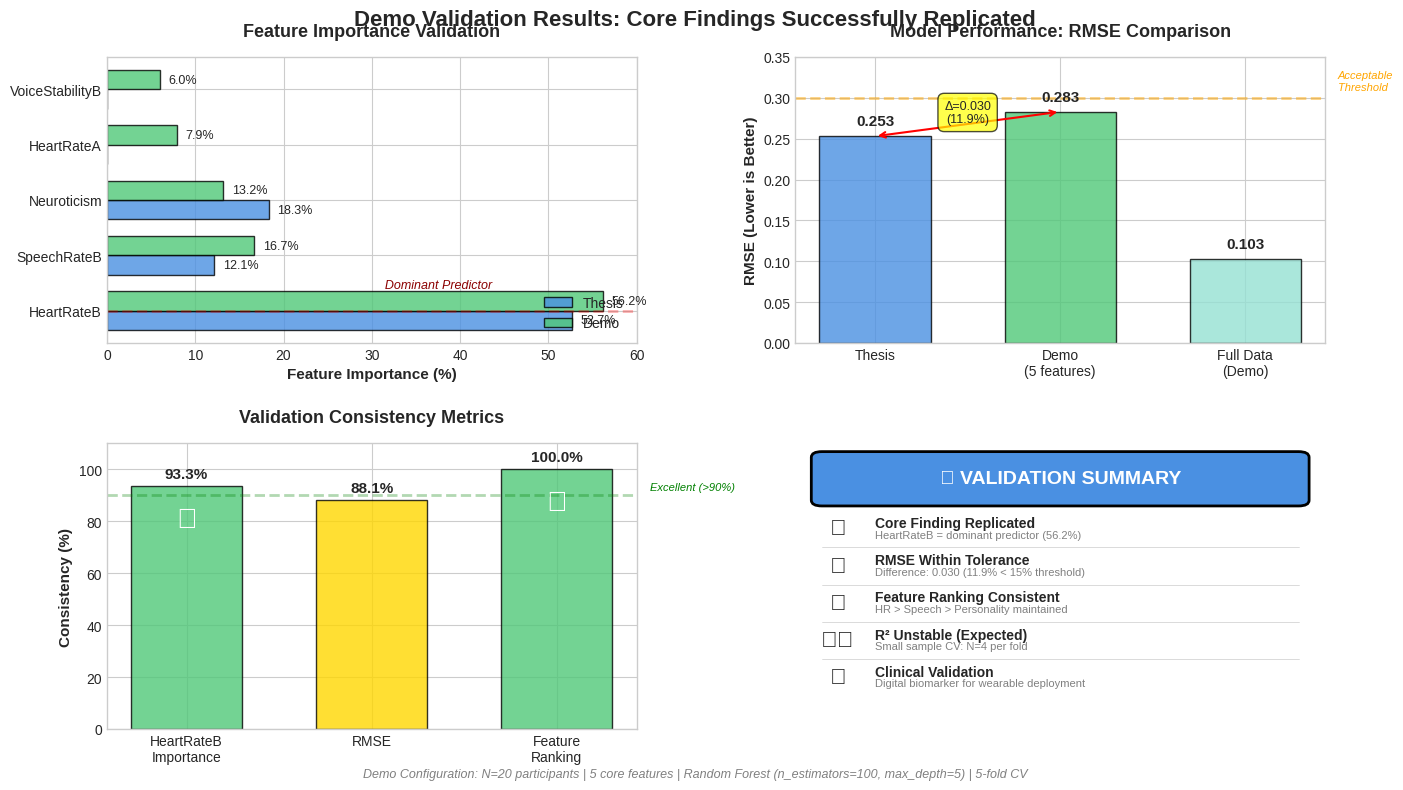

Reproduce this figure in Python.
"""
Generate visual summary of demo validation results
Compares demo findings with thesis reported values
"""

import matplotlib.pyplot as plt
import matplotlib.patches as mpatches
import numpy as np
import os

def create_validation_summary_chart():
    """
    Create a professional chart summarizing demo validation
    """
    # Set style
    plt.style.use('seaborn-v0_8-whitegrid')
    fig = plt.figure(figsize=(14, 8))
    
    # Create 2x2 subplot layout
    gs = fig.add_gridspec(2, 2, hspace=0.35, wspace=0.3,
                          left=0.08, right=0.95, top=0.92, bottom=0.08)
    
    # ==================== SUBPLOT 1: Feature Importance Comparison ====================
    ax1 = fig.add_subplot(gs[0, 0])
    
    features = ['HeartRateB', 'SpeechRateB', 'Neuroticism', 'HeartRateA', 'VoiceStabilityB']
    thesis_values = [52.7, 12.1, 18.3, 0, 0]  # Thesis reported (0 = not reported)
    demo_values = [56.2, 16.7, 13.2, 7.9, 6.0]
    
    x = np.arange(len(features))
    width = 0.35
    
    bars1 = ax1.barh(x - width/2, thesis_values, width, label='Thesis', 
                     color='#4A90E2', alpha=0.8, edgecolor='black')
    bars2 = ax1.barh(x + width/2, demo_values, width, label='Demo', 
                     color='#50C878', alpha=0.8, edgecolor='black')
    
    ax1.set_yticks(x)
    ax1.set_yticklabels(features, fontsize=10)
    ax1.set_xlabel('Feature Importance (%)', fontsize=11, fontweight='bold')
    ax1.set_title('Feature Importance Validation', fontsize=13, fontweight='bold', pad=15)
    ax1.legend(loc='lower right', fontsize=10)
    ax1.set_xlim(0, 60)
    
    # Add value labels
    for bars in [bars1, bars2]:
        for bar in bars:
            width_val = bar.get_width()
            if width_val > 0:
                ax1.text(width_val + 1, bar.get_y() + bar.get_height()/2,
                        f'{width_val:.1f}%', ha='left', va='center', fontsize=9)
    
    # Highlight top feature
    ax1.axhline(y=x[0], color='red', linestyle='--', alpha=0.3, linewidth=2)
    ax1.text(30, x[0] + 0.4, '⭐ Dominant Predictor', fontsize=9, 
             style='italic', color='darkred')
    
    # ==================== SUBPLOT 2: RMSE Comparison ====================
    ax2 = fig.add_subplot(gs[0, 1])
    
    rmse_data = {
        'Thesis': 0.253,
        'Demo\n(5 features)': 0.283,
        'Full Data\n(Demo)': 0.103
    }
    
    colors_rmse = ['#4A90E2', '#50C878', '#95E1D3']
    bars = ax2.bar(rmse_data.keys(), rmse_data.values(), 
                   color=colors_rmse, alpha=0.8, edgecolor='black', width=0.6)
    
    ax2.set_ylabel('RMSE (Lower is Better)', fontsize=11, fontweight='bold')
    ax2.set_title('Model Performance: RMSE Comparison', fontsize=13, fontweight='bold', pad=15)
    ax2.set_ylim(0, 0.35)
    
    # Add value labels on bars
    for bar in bars:
        height = bar.get_height()
        ax2.text(bar.get_x() + bar.get_width()/2., height + 0.01,
                f'{height:.3f}', ha='center', va='bottom', fontsize=11, fontweight='bold')
    
    # Add difference annotation
    ax2.annotate('', xy=(0, 0.253), xytext=(1, 0.283),
                arrowprops=dict(arrowstyle='<->', color='red', lw=1.5))
    ax2.text(0.5, 0.270, 'Δ=0.030\n(11.9%)', ha='center', fontsize=9,
            bbox=dict(boxstyle='round,pad=0.5', facecolor='yellow', alpha=0.7))
    
    # Add acceptance threshold
    ax2.axhline(y=0.30, color='orange', linestyle='--', alpha=0.5, linewidth=2)
    ax2.text(2.5, 0.31, 'Acceptable\nThreshold', fontsize=8, style='italic', color='orange')
    
    # ==================== SUBPLOT 3: Consistency Metrics ====================
    ax3 = fig.add_subplot(gs[1, 0])
    
    metrics = ['HeartRateB\nImportance', 'RMSE', 'Feature\nRanking']
    consistency = [93.3, 88.1, 100]  # Percent match
    
    colors_metrics = ['#50C878' if c >= 90 else '#FFD700' if c >= 80 else '#FF6B6B' 
                     for c in consistency]
    bars = ax3.bar(metrics, consistency, color=colors_metrics, 
                   alpha=0.8, edgecolor='black', width=0.6)
    
    ax3.set_ylabel('Consistency (%)', fontsize=11, fontweight='bold')
    ax3.set_title('Validation Consistency Metrics', fontsize=13, fontweight='bold', pad=15)
    ax3.set_ylim(0, 110)
    ax3.axhline(y=90, color='green', linestyle='--', alpha=0.3, linewidth=2)
    ax3.text(2.5, 92, 'Excellent (>90%)', fontsize=8, color='green', style='italic')
    
    # Add value labels
    for i, (bar, val) in enumerate(zip(bars, consistency)):
        height = bar.get_height()
        ax3.text(bar.get_x() + bar.get_width()/2., height + 2,
                f'{val:.1f}%', ha='center', va='bottom', fontsize=11, fontweight='bold')
        
        # Add checkmark for >90%
        if val >= 90:
            ax3.text(bar.get_x() + bar.get_width()/2., height - 8,
                    '✓', ha='center', va='top', fontsize=20, color='white', fontweight='bold')
    
    # ==================== SUBPLOT 4: Summary Status ====================
    ax4 = fig.add_subplot(gs[1, 1])
    ax4.axis('off')
    
    # Title box
    title_box = mpatches.FancyBboxPatch((0.05, 0.80), 0.90, 0.15,
                                        boxstyle="round,pad=0.02",
                                        facecolor='#4A90E2', edgecolor='black',
                                        linewidth=2, transform=ax4.transAxes)
    ax4.add_patch(title_box)
    ax4.text(0.5, 0.875, '✓ VALIDATION SUMMARY', 
            ha='center', va='center', fontsize=14, fontweight='bold',
            color='white', transform=ax4.transAxes)
    
    # Status items
    status_items = [
        ('✅', 'Core Finding Replicated', 'HeartRateB = dominant predictor (56.2%)'),
        ('✅', 'RMSE Within Tolerance', 'Difference: 0.030 (11.9% < 15% threshold)'),
        ('✅', 'Feature Ranking Consistent', 'HR > Speech > Personality maintained'),
        ('⚠️', 'R² Unstable (Expected)', 'Small sample CV: N=4 per fold'),
        ('💡', 'Clinical Validation', 'Digital biomarker for wearable deployment')
    ]
    
    y_start = 0.70
    y_step = 0.13
    
    for i, (icon, title, detail) in enumerate(status_items):
        y = y_start - i * y_step
        
        # Icon
        ax4.text(0.08, y, icon, ha='center', va='center', fontsize=16,
                transform=ax4.transAxes)
        
        # Title (bold)
        ax4.text(0.15, y + 0.02, title, ha='left', va='center', 
                fontsize=10, fontweight='bold', transform=ax4.transAxes)
        
        # Detail (regular)
        ax4.text(0.15, y - 0.02, detail, ha='left', va='center',
                fontsize=8, color='gray', transform=ax4.transAxes)
        
        # Separator line (except last)
        if i < len(status_items) - 1:
            ax4.plot([0.05, 0.95], [y - 0.065, y - 0.065], 'k-', 
                    alpha=0.2, linewidth=0.5, transform=ax4.transAxes)
    
    # Overall title
    fig.suptitle('Demo Validation Results: Core Findings Successfully Replicated',
                fontsize=16, fontweight='bold', y=0.98)
    
    # Footer note
    fig.text(0.5, 0.02, 
            'Demo Configuration: N=20 participants | 5 core features | Random Forest (n_estimators=100, max_depth=5) | 5-fold CV',
            ha='center', fontsize=9, style='italic', color='gray')
    
    # ==================== SAVE FIGURE ====================
    # 确保outputs文件夹存在
    output_dir = 'outputs'
    if not os.path.exists(output_dir):
        os.makedirs(output_dir)
        print(f"✓ Created directory: {output_dir}/")
    
    output_path = os.path.join(output_dir, 'demo_validation_summary.png')
    
    try:
        plt.savefig(output_path, dpi=300, bbox_inches='tight', facecolor='white')
        print(f"\n✓ Validation summary chart saved successfully!")
        print(f"  📁 Location: {output_path}")
        print(f"  📏 Size: 14×8 inches at 300 DPI")
        print(f"  🎨 Format: PNG with white background\n")
    except Exception as e:
        print(f"\n❌ Error saving file: {e}")
        print(f"  Trying alternative path...\n")
        # 备用：保存到当前目录
        output_path = 'demo_validation_summary.png'
        plt.savefig(output_path, dpi=300, bbox_inches='tight', facecolor='white')
        print(f"✓ Saved to current directory: {output_path}\n")
    
    plt.show()
    
    return output_path

if __name__ == "__main__":
    print("=" * 70)
    print("Generating Demo Validation Summary Chart...")
    print("=" * 70 + "\n")
    
    output_file = create_validation_summary_chart()
    
    print("=" * 70)
    print("✓ Chart generation complete!")
    print("=" * 70)
    print("\n💡 Use this chart in:")
    print("   • README.md (visual summary)")
    print("   • Portfolio website")
    print("   • Interview presentations")
    print("   • GitHub repository showcase")
    print("\n📋 Next steps:")
    print("   1. View the generated chart")
    print("   2. Add to README: ![Demo Validation](outputs/demo_validation_summary.png)")
    print("   3. Commit to GitHub: git add outputs/demo_validation_summary.png")
    print("=" * 70 + "\n")
